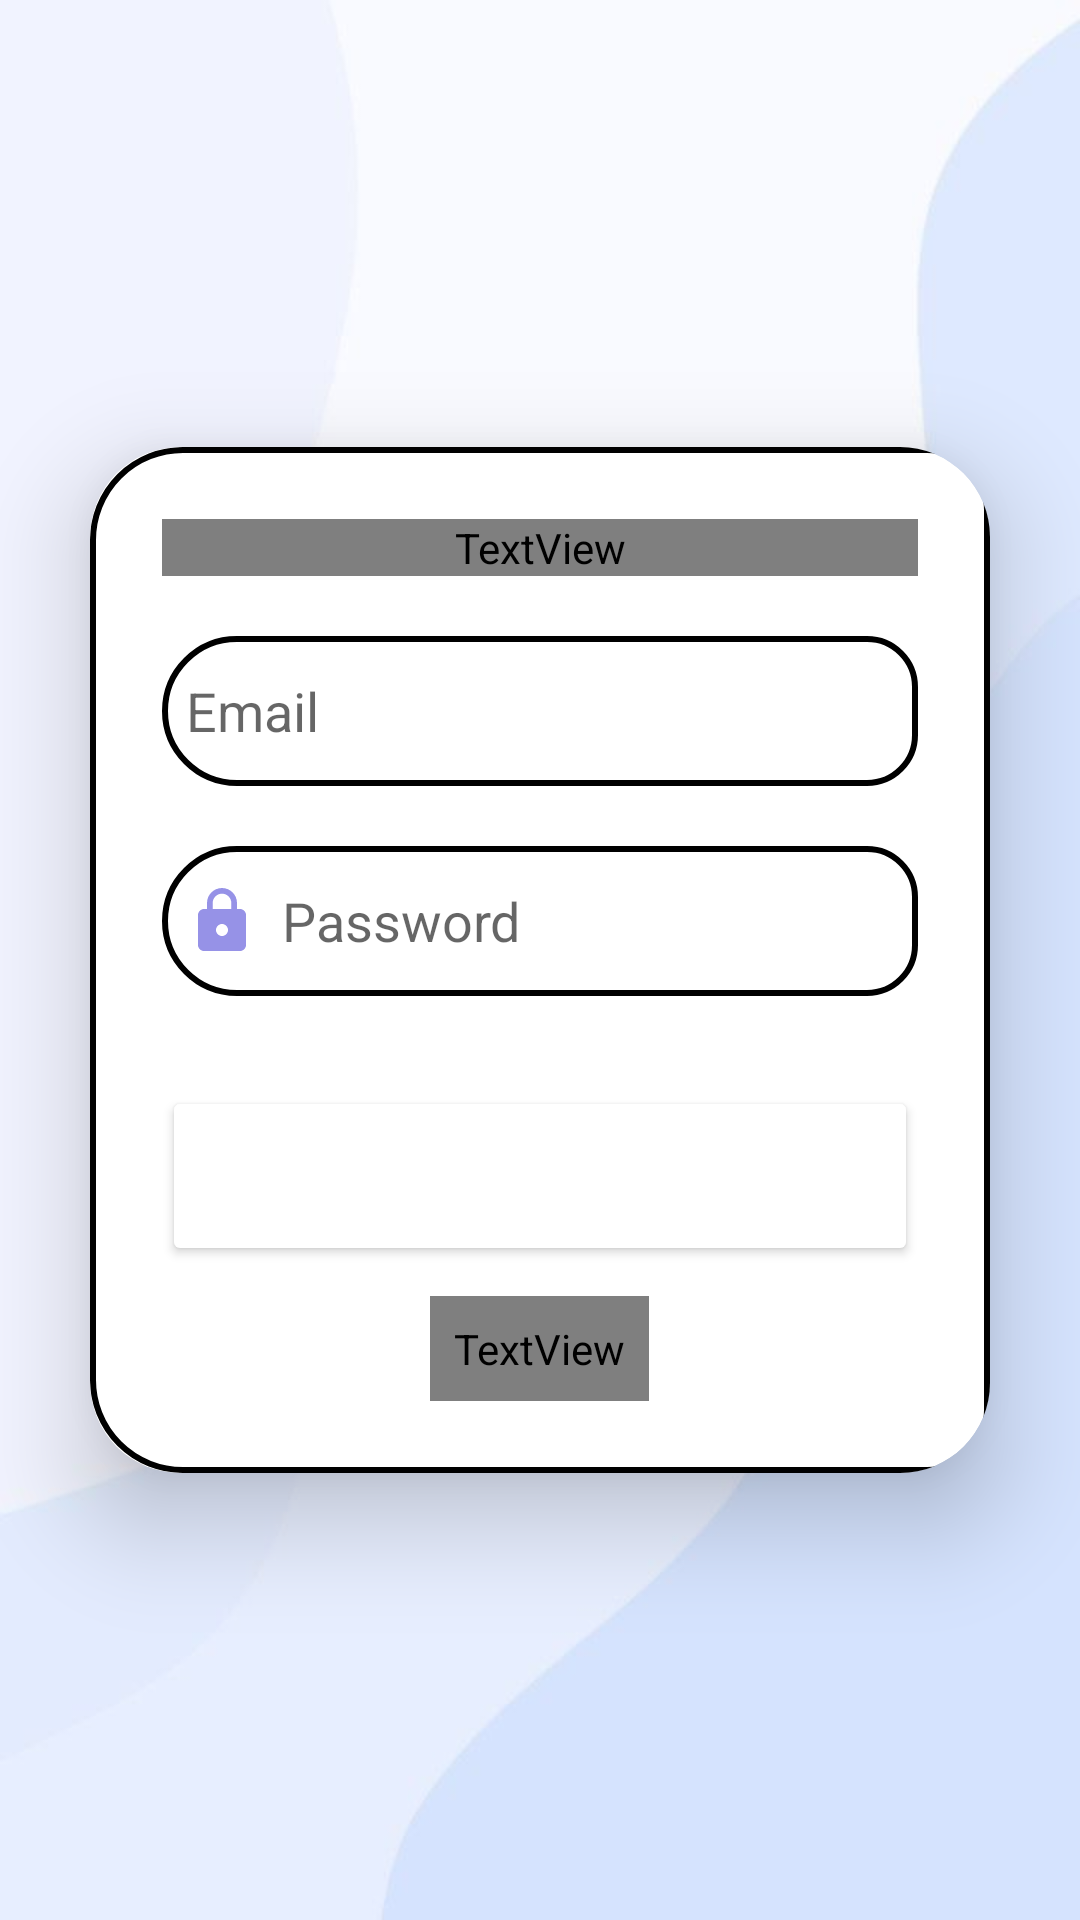

The Android layout XML behind this screen, and the referenced resources:
<!-- AndroidManifest.xml: application theme Theme.GridViewAK -->
<!-- res/layout/activity_signup.xml -->
<?xml version="1.0" encoding="utf-8"?>
<LinearLayout
    xmlns:android="http://schemas.android.com/apk/res/android"
    xmlns:app="http://schemas.android.com/apk/res-auto"
    xmlns:tools="http://schemas.android.com/tools"
    android:layout_width="match_parent"
    android:layout_height="match_parent"
    android:orientation="vertical"
    android:gravity="center"
    android:background="@drawable/bkg1"
    tools:context=".SignupActivity">

    <androidx.cardview.widget.CardView
        android:layout_width="match_parent"
        android:layout_height="wrap_content"
        android:layout_margin="30dp"
        app:cardCornerRadius="30dp"
        app:cardElevation="20dp">

        <LinearLayout
            android:layout_width="match_parent"
            android:layout_height="wrap_content"
            android:orientation="vertical"
            android:layout_gravity="center_horizontal"
            android:padding="24dp"
            android:background="@drawable/lavender_border">

            <TextView
                android:layout_width="match_parent"
                android:layout_height="wrap_content"
                android:text="Sign Up"
                android:textSize="36sp"
                android:textAlignment="center"
                android:textStyle="bold"
                android:textColor="@color/lavender"/>

            <EditText
                android:layout_width="match_parent"
                android:layout_height="50dp"
                android:id="@+id/signup_email"
                android:background="@drawable/lavender_border"
                android:layout_marginTop="20dp"
                android:padding="8dp"
                android:hint="Email"
                android:drawableLeft="@drawable/baseline_email_24"
                android:drawablePadding="8dp"
                android:textColor="@color/black"/>

            <EditText
                android:layout_width="match_parent"
                android:layout_height="50dp"
                android:id="@+id/signup_password"
                android:background="@drawable/lavender_border"
                android:layout_marginTop="20dp"
                android:padding="8dp"
                android:hint="Password"
                android:inputType="textPassword"
                android:drawableLeft="@drawable/baseline_lock_24"
                android:drawablePadding="8dp"
                android:textColor="@color/black"/>

            <Button
                android:layout_width="match_parent"
                android:layout_height="60dp"
                android:text="Sign Up"
                android:id="@+id/signup_button"
                android:textSize="18sp"
                android:layout_marginTop="30dp"
                android:backgroundTint="@color/lavender"
                app:cornerRadius = "20dp"
                android:textColor="@color/white"/>

            <TextView
                android:layout_width="wrap_content"
                android:layout_height="wrap_content"
                android:id="@+id/loginRedirectText"
                android:text="Already an user? Login"
                android:layout_gravity="center"
                android:padding="8dp"
                android:layout_marginTop="10dp"
                android:textColor="@color/lavender"
                android:textSize="18sp"/>

        </LinearLayout>

    </androidx.cardview.widget.CardView>

</LinearLayout>
<!-- resources referenced by this layout -->
<resources>
  <!-- drawable baseline_lock_24 (drawable) -->
  <vector xmlns:android="http://schemas.android.com/apk/res/android" android:height="24dp" android:tint="#9692E7" android:viewportHeight="24" android:viewportWidth="24" android:width="24dp">
        
      <path android:fillColor="@android:color/white" android:pathData="M18,8h-1L17,6c0,-2.76 -2.24,-5 -5,-5S7,3.24 7,6v2L6,8c-1.1,0 -2,0.9 -2,2v10c0,1.1 0.9,2 2,2h12c1.1,0 2,-0.9 2,-2L20,10c0,-1.1 -0.9,-2 -2,-2zM12,17c-1.1,0 -2,-0.9 -2,-2s0.9,-2 2,-2 2,0.9 2,2 -0.9,2 -2,2zM15.1,8L8.9,8L8.9,6c0,-1.71 1.39,-3.1 3.1,-3.1 1.71,0 3.1,1.39 3.1,3.1v2z"/>
      
  </vector>
  <!-- drawable bkg1: jpg bitmap (drawable, 11155 bytes) -->
  <!-- drawable lavender_border (drawable) -->
  <?xml version="1.0" encoding="utf-8"?>
  <shape xmlns:android="http://schemas.android.com/apk/res/android"
      android:shape="rectangle">
      <stroke
          android:color="@color/lavender"
          android:width="2dp"/>
      <corners
          android:topRightRadius="20dp"
          android:bottomRightRadius="20dp"
          android:radius="30dp"/>
  </shape>
  <style name="Theme.GridViewAK" parent="Theme.MaterialComponents.DayNight.NoActionBar">
          
          <item name="colorPrimary">@color/lavender</item>
          <item name="colorPrimaryVariant">@color/lavender</item>
          <item name="colorOnPrimary">@color/white</item>
          
          <item name="colorSecondary">@color/teal_200</item>
          <item name="colorSecondaryVariant">@color/teal_700</item>
          <item name="colorOnSecondary">@color/black</item>
          
          <item name="android:statusBarColor">?attr/colorPrimaryVariant</item>
          
      </style>
  <!-- not gathered from this repository: default colours our renderer supplied (Android Studio template values) -->
  <color name="teal_200">#FF03DAC5</color>
  <color name="teal_700">#FF018786</color>
  <color name="black">#FF000000</color>
  <color name="white">#FFFFFFFF</color>
</resources>
